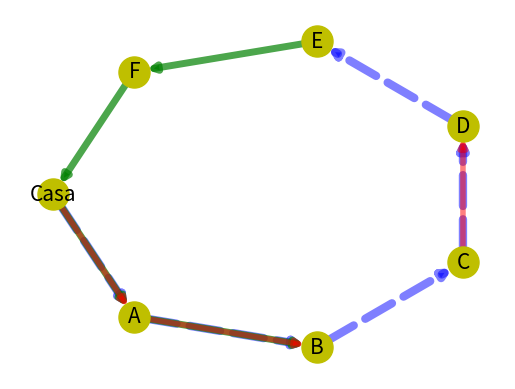

Reproduce this figure in Python.
import matplotlib.pyplot as plot
import networkx as nx

G  =  nx . MultiDiGraph ()
G.add_edge(1,2, weight=3)
G.add_edge(1,2, weight=5)
G.add_edge(1,2, weight=6)
G.add_edge(2,3, weight=3)
G.add_edge(2,3, weight=5)
G.add_edge(2,3, weight=6)
G.add_edge(3,4, weight=3)
G.add_edge(4,5, weight=3)
G.add_edge(4,5, weight=5)
G.add_edge(5,6, weight=3)
G.add_edge(6,7, weight=6)
G.add_edge(7,1, weight=6)

blue=[(1,2),(2,3),(3,4),(4,5),(5,6)]
red=[(1,2),(2,3),(4,5)]
green=[(1,2),(2,3),(6,7),(7,1)]

pos = nx.shell_layout(G)

nx.draw_networkx_nodes(G, pos ,node_size=500, node_color='y', node_shape='o')
nx.draw_networkx_edges(G, pos, edgelist=blue,width=6, alpha=0.5,
edge_color='b', style='dashed')
nx.draw_networkx_edges(G, pos, edgelist=green,width=5, alpha=.7,
edge_color='g')
nx.draw_networkx_edges(G, pos, edgelist=red,width=4, alpha=0.5,
edge_color='r')

labels = {}
labels[1] = r'Casa'
labels[2] = r'A'
labels[3] = r'B'
labels[4] = r'C'
labels[5] = r'D'
labels[6] = r'E'
labels[7] = r'F'

nx.draw_networkx_labels(G, pos, labels, font_size=15, )
plot.axis('off')
plot.savefig("fig11.eps")
plot.show()
